Run: headless pygame with SDL's dummy video driver; simulated clock (each Clock.tick advances the game by its frame time, no real sleeping); random seed 0; keys injected as events and as key.get_pressed() state; mouse plan: one left click at the window centre at the start of phase 2, then a move to the lower-right quarter at the start of phase 3.
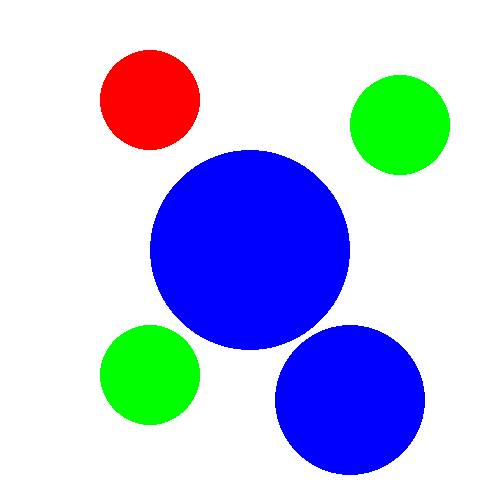
Frame 1 of 4 · flips 1–60 · no input
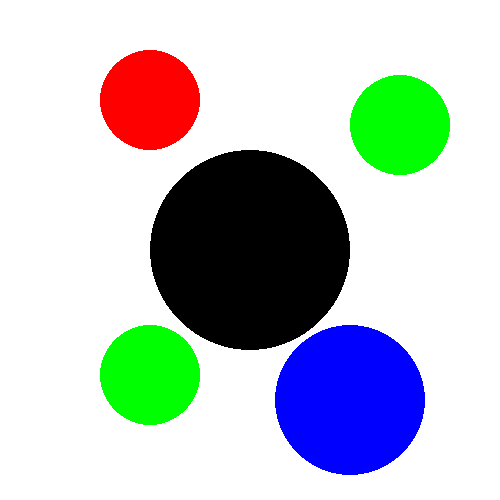
Frame 2 of 4 · flips 61–180 · clicked the window centre · tapped SPACE, RETURN · held RIGHT (→), D
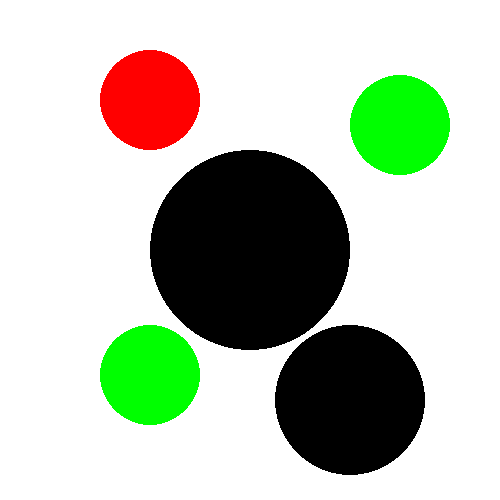
Frame 3 of 4 · flips 181–300 · moved the mouse to the lower-right quarter · held DOWN (↓), S
Frame 4 of 4 · flips 301–420 · held LEFT (←), A, UP (↑), W · screen unchanged from frame 3, image omitted

The pygame program that drew these frames:

# !/usr/bin/env python3
# @file example4_circle_class.py
# SCRP: Example 4 - Circle Class
# Daryl Dang

"""
Example 4 - Circle Class
-----------------------
A circle class that stores key parameters such as the:
- Radius
- Colour
- Position

It will also have methods such as:
- Drawing the circle
- Change colour when mouse touches
"""
####################################################################################################
# IMPORTS
####################################################################################################
import pygame

####################################################################################################
# CONSTANTS
####################################################################################################
# Screen
SCREEN_WIDTH = 500
SCREEN_HEIGHT = 500
FPS = 60

# Colours
BLACK = (0, 0, 0)
BLUE = (0, 0, 255)
GREEN = (0, 255, 0)
WHITE = (255, 255, 255)
RED = (255, 0, 0)

####################################################################################################
# CIRCLE CLASS
####################################################################################################
class Circle:
    """
    Circle class.

    Attributes
    ----------
    radius (float): Radius of the circle
    colour (tuple): Colour levels of the circle
    position (list): Position of the circle [x, y]
    my_circle (pygame.Rect): Stores the circle object when drawn (used for mouse detection)
    """
    def __init__(self, radius, colour, position):
        """
        Init function

        Parameters
        ----------
            radius (float): Radius of the circle
            colour (tuple): Colour levels of the circle
            position (list): Position of the circle [x, y]
        """
        self.radius = radius
        self.colour = colour
        self.position = position

    def draw(self, display):
        """
        Draws the circle to the display.

        Parameters
        ----------
            display (pygame.Surface): Display window of your game
        """
        self.my_circle = pygame.draw.circle(display, self.colour, self.position, self.radius, 0)

    def change_colour_when_hovered(self, mouse_pos):
        """
        Changes the colour of the circle when the mouse has hovered over it.

        Parameters
        ----------
            mouse_pos (list): Position of the mouse [x, y]
        """
        # Check the collision and store in variable (bool)
        collide = self.my_circle.collidepoint(mouse_pos)

         # If we have collided with our circle, change the colour to black permanently.
        if collide:
            self.colour = BLACK

####################################################################################################
# SETUP
####################################################################################################
# Initialize pygame and display window
pygame.init()
display = pygame.display.set_mode((SCREEN_WIDTH, SCREEN_HEIGHT))
pygame.display.set_caption("Circle Class")
clock = pygame.time.Clock()

# Create circle classes
my_circle_1 = Circle(50, RED, [150, 100])
my_circle_2 = Circle(50, GREEN, [400, 125])
my_circle_3 = Circle(75, BLUE, [350, 400])
my_circle_4 = Circle(50, GREEN, [150, 375])
my_circle_5 = Circle(100, BLUE, [250, 250])

####################################################################################################
# GAME LOOP
####################################################################################################
running = True
while running:
    # Event loop
    for event in pygame.event.get():
        # Quit when the user presses the X at the top right
        if event.type == pygame.QUIT:
            running = False

    # Draw white background
    display.fill(WHITE)

    # Draw all circles
    my_circle_1.draw(display)
    my_circle_2.draw(display)
    my_circle_3.draw(display)
    my_circle_4.draw(display)
    my_circle_5.draw(display)

    # Check if the mouse has hovered over all circles
    mouse_pos = pygame.mouse.get_pos()
    my_circle_1.change_colour_when_hovered(mouse_pos)
    my_circle_2.change_colour_when_hovered(mouse_pos)
    my_circle_3.change_colour_when_hovered(mouse_pos)
    my_circle_4.change_colour_when_hovered(mouse_pos)
    my_circle_5.change_colour_when_hovered(mouse_pos)

    # Update the pygame window and set clock tick
    pygame.display.update()
    clock.tick(FPS)

# Close and clean up
pygame.quit()
